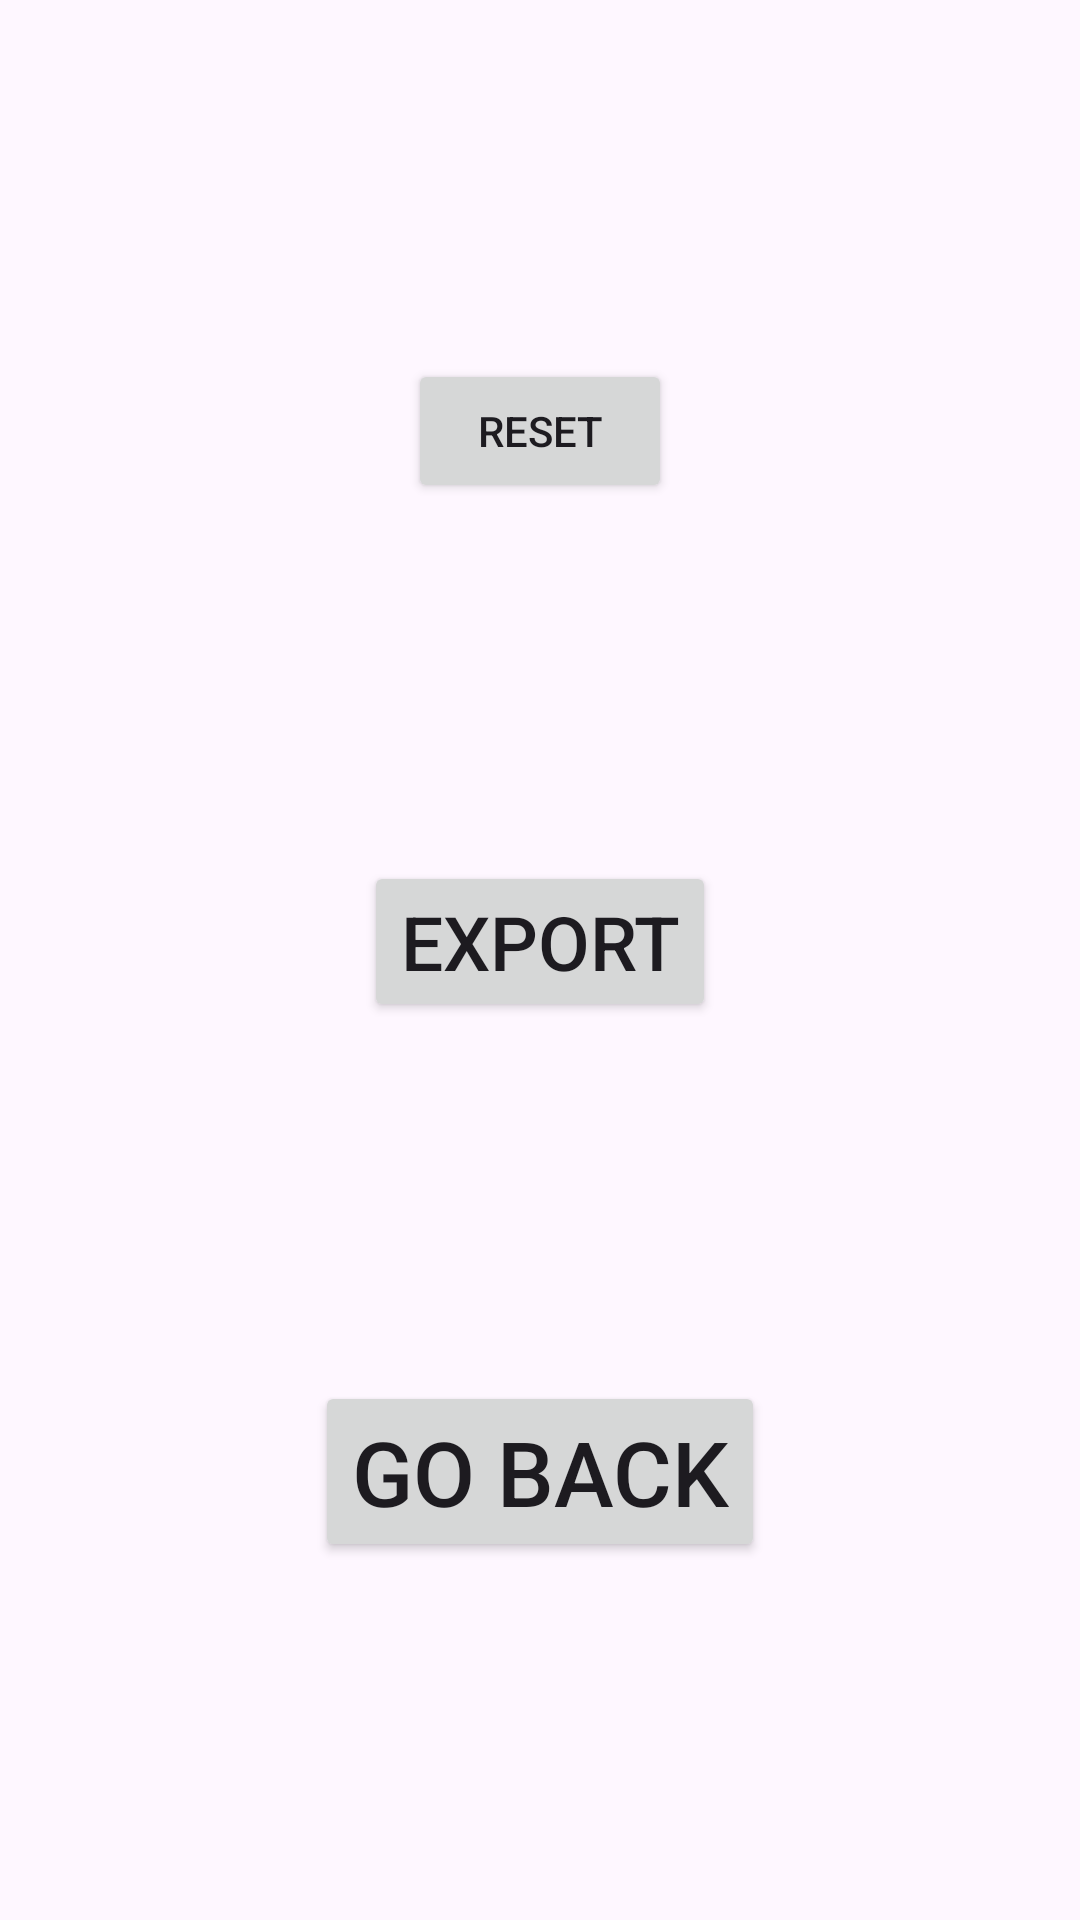

Produce the Android XML layout that renders to this screen, including the resource entries it uses.
<!-- AndroidManifest.xml: application theme Theme.FrenchBookStatistics -->
<!-- res/layout/activity_settings.xml -->
<?xml version="1.0" encoding="utf-8"?>
<androidx.constraintlayout.widget.ConstraintLayout xmlns:android="http://schemas.android.com/apk/res/android"
    xmlns:app="http://schemas.android.com/apk/res-auto"
    xmlns:tools="http://schemas.android.com/tools"
    android:id="@+id/main"
    android:layout_width="match_parent"
    android:layout_height="match_parent"
    tools:context=".SettingsActivity">

    <Button
        android:id="@+id/btnReset"
        android:layout_width="wrap_content"
        android:layout_height="wrap_content"
        android:text="Reset"
        app:layout_constraintEnd_toEndOf="parent"
        app:layout_constraintStart_toStartOf="parent"
        app:layout_constraintTop_toTopOf="parent"
        app:layout_constraintBottom_toTopOf="@+id/btnExport"/>

    <Button
        android:id="@+id/btnExport"
        android:layout_width="wrap_content"
        android:layout_height="wrap_content"
        android:text="Export"
        android:textSize="25sp"
        app:layout_constraintBottom_toTopOf="@id/btnGoBack"
        app:layout_constraintEnd_toEndOf="parent"
        app:layout_constraintStart_toStartOf="parent"
        app:layout_constraintTop_toBottomOf="@+id/btnReset" />

    <Button
        android:id="@+id/btnGoBack"
        android:layout_width="wrap_content"
        android:layout_height="wrap_content"
        android:text="Go Back"
        android:textSize="30sp"
        app:layout_constraintBottom_toBottomOf="parent"
        app:layout_constraintEnd_toEndOf="parent"
        app:layout_constraintStart_toStartOf="parent"
        app:layout_constraintTop_toBottomOf="@+id/btnExport" />
</androidx.constraintlayout.widget.ConstraintLayout>
<!-- resources referenced by this layout -->
<resources>
  <style name="Theme.FrenchBookStatistics" parent="Base.Theme.FrenchBookStatistics" />
  <style name="Base.Theme.FrenchBookStatistics" parent="Theme.Material3.DayNight.NoActionBar">
          
          <item name="colorPrimary">@color/my_light_primary</item>
      </style>
  <color name="my_light_primary">#621C6F</color>
</resources>
